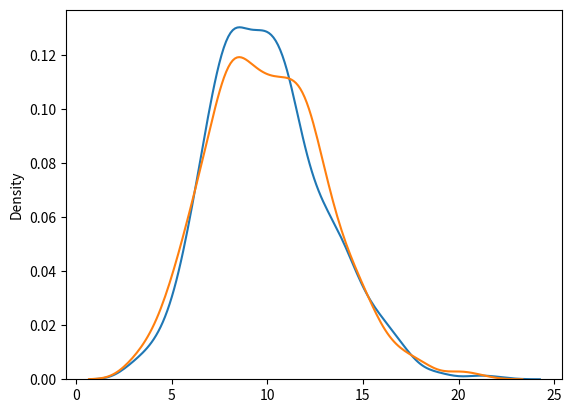

Write Python code to recreate this figure.
#A distribuição de Poisson descreve resultados de experiências nos quais contamos acontecimentos que ocorrem aleatoriamente mas a uma taxa média definida. Por exemplo: as contagens de um decaimento radioactivo ou o nº de bebés que nasce por mês num determinado hospital.
from numpy import random
import matplotlib.pyplot as plt
import seaborn as sns

# x= random.poisson(lam=2, size=1000)
# sns.distplot(x, kde=False)

# a= random.normal(loc=50, scale=7, size=1000)
# sns.distplot(a, hist=False, label='normal')

a= random.binomial(n=100,p=0.1, size=1000)
sns.distplot(a, hist=False, label='binomial')


b= random.poisson(lam=10, size=1000)
sns.distplot(b, hist=False, label='poisson')

plt.show()
#print(x)